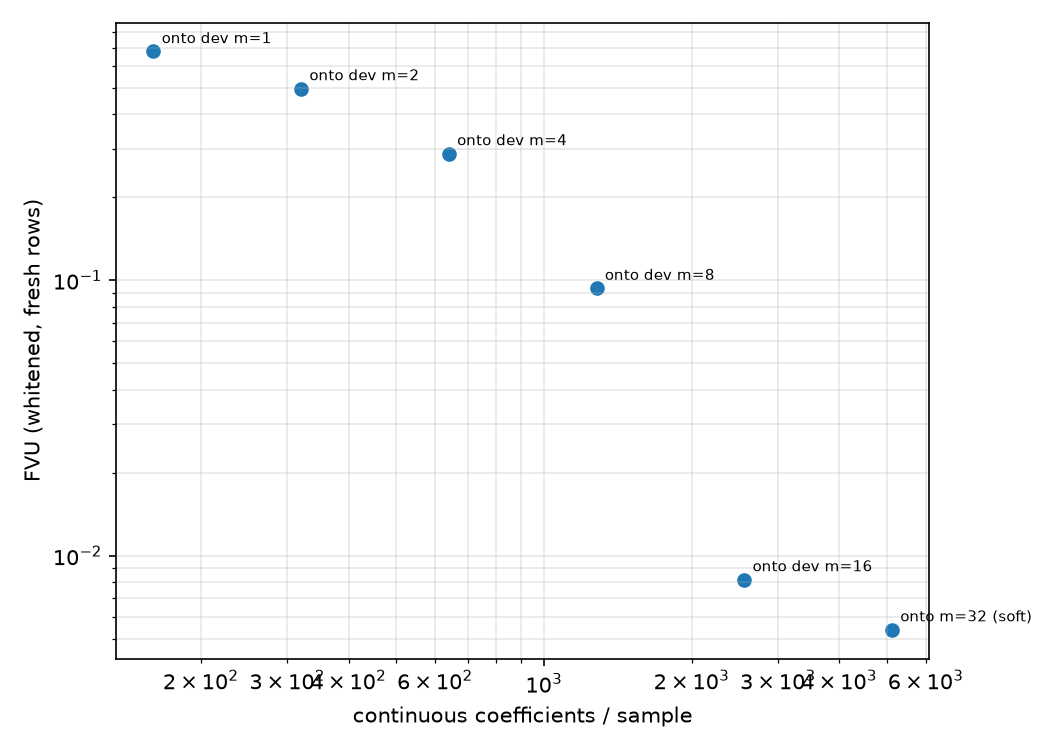

Data behind this chart, as committed beside it:
label, coeffs, index_bits, fvu_w
onto m=0 (meanp origin), 0, 0, 1.001
onto hard (argmax), 0, 800, 17.36
onto dev m=1, 160, 800, 0.6776
onto dev m=2, 320, 1433, 0.4967
onto dev m=4, 640, 2421, 0.2885
onto dev m=8, 1280, 3732, 0.09361
onto dev m=16, 2560, 4666, 0.008188
onto m=32 (soft), 5120, 0, 0.005387
